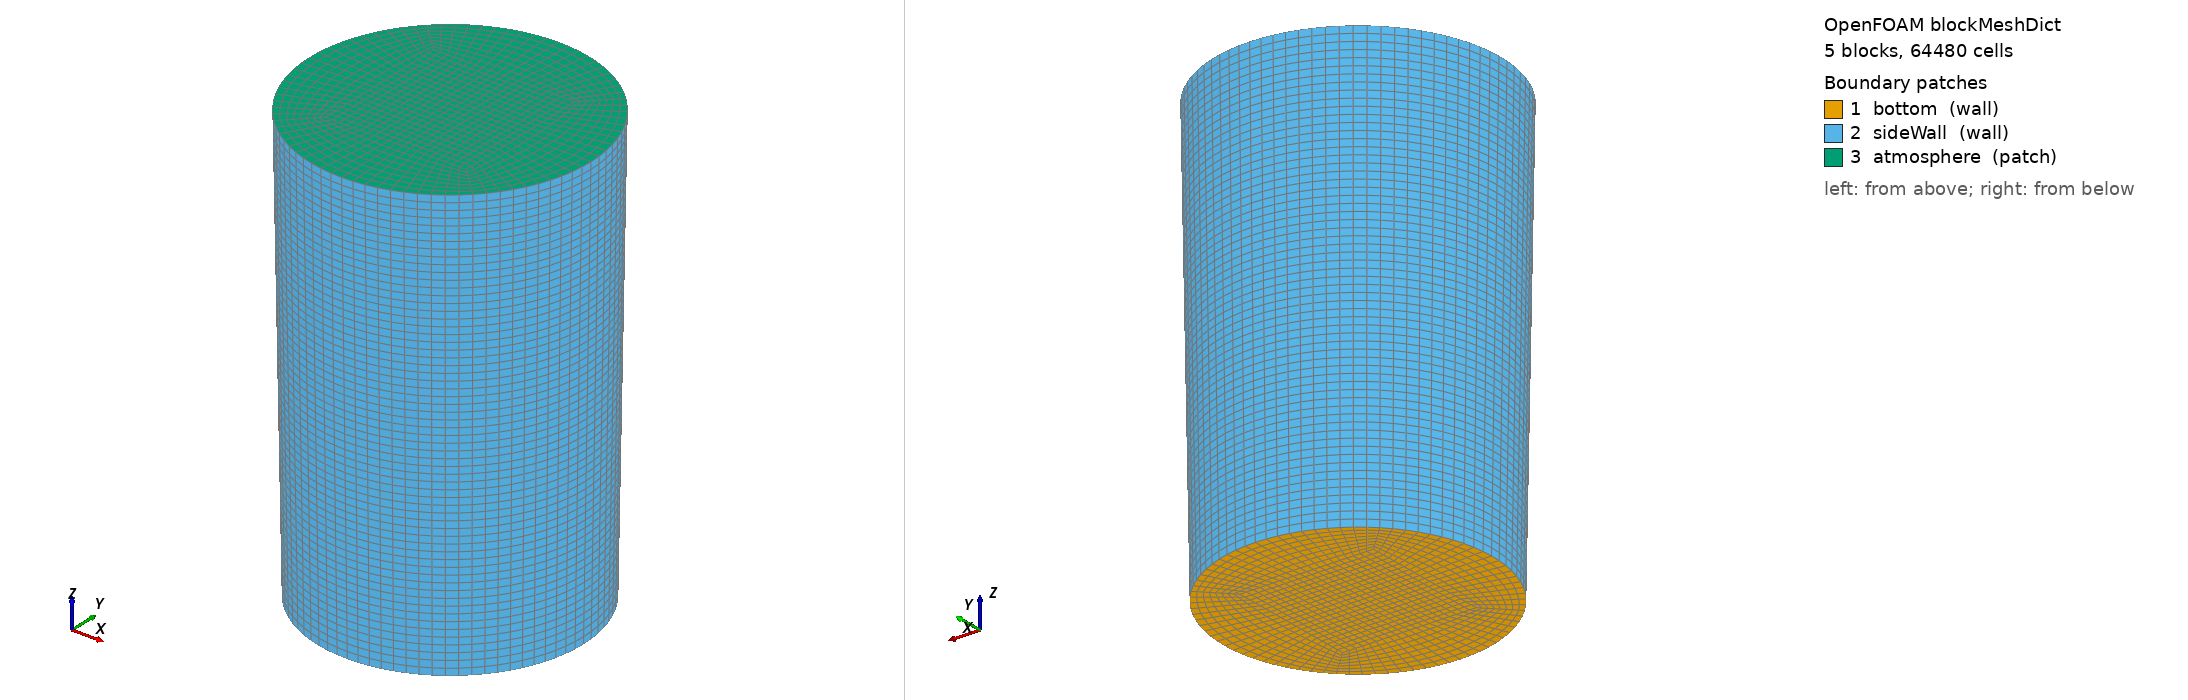

OpenFOAM case: the mesh blockMesh builds from blockMeshDict, 5 block(s), 64480 cells. Boundary patches (legend numbers): 1 bottom (wall), 2 sideWall (wall), 3 atmosphere (patch). Left view from above one corner, right view from below the opposite corner. Boundary conditions: 0 field file(s) under 0/; 0 of 3 drawn patches have an entry in a shipped field file.

=== system/blockMeshDict ===
/*--------------------------------*- C++ -*----------------------------------*\
| =========                 |                                                 |
| \\      /  F ield         | OpenFOAM: The Open Source CFD Toolbox           |
|  \\    /   O peration     | Version:  v2412                                 |
|   \\  /    A nd           | Website:  www.openfoam.com                      |
|    \\/     M anipulation  |                                                 |
\*---------------------------------------------------------------------------*/
FoamFile
{
    version     2.0;
    format      ascii;
    class       dictionary;
    object      blockMeshDict;
}
// * * * * * * * * * * * * * * * * * * * * * * * * * * * * * * * * * * * * * //

// O-grid mesh of the conical well (mesh level: medium).
// If you change the geometry or the cell size, also update caseInfo.txt
// (read by the post-processing) and maxDeltaTValue in system/caseParameters.

scale   1;

vertices
(
    (-0.0016575 -0.0016575 0)    // 0
    (0.0016575 -0.0016575 0)    // 1
    (0.0016575 0.0016575 0)    // 2
    (-0.0016575 0.0016575 0)    // 3
    (-0.00234405898 -0.00234405898 0)    // 4
    (0.00234405898 -0.00234405898 0)    // 5
    (0.00234405898 0.00234405898 0)    // 6
    (-0.00234405898 0.00234405898 0)    // 7
    (-0.00175 -0.00175 0.0109)    // 8
    (0.00175 -0.00175 0.0109)    // 9
    (0.00175 0.00175 0.0109)    // 10
    (-0.00175 0.00175 0.0109)    // 11
    (-0.00247487373 -0.00247487373 0.0109)    // 12
    (0.00247487373 -0.00247487373 0.0109)    // 13
    (0.00247487373 0.00247487373 0.0109)    // 14
    (-0.00247487373 0.00247487373 0.0109)    // 15
);

blocks
(
    hex (0 1 2 3 8 9 10 11)     (20 20 62) simpleGrading (1 1 1)  // core
    hex (4 5 1 0 12 13 9 8)     (20 8 62) simpleGrading (1 1 1)  // -y
    hex (5 6 2 1 13 14 10 9)    (20 8 62) simpleGrading (1 1 1)  // +x
    hex (6 7 3 2 14 15 11 10)   (20 8 62) simpleGrading (1 1 1)  // +y
    hex (7 4 0 3 15 12 8 11)    (20 8 62) simpleGrading (1 1 1)  // -x
);

edges
(
    arc 4 5   (0 -0.003315 0)
    arc 5 6   (0.003315 0 0)
    arc 6 7   (0 0.003315 0)
    arc 7 4   (-0.003315 0 0)
    arc 12 13 (0 -0.0035 0.0109)
    arc 13 14 (0.0035 0 0.0109)
    arc 14 15 (0 0.0035 0.0109)
    arc 15 12 (-0.0035 0 0.0109)
);

boundary
(
    bottom
    {
        type wall;
        faces
        (
            (0 3 2 1)
            (4 0 1 5)
            (5 1 2 6)
            (6 2 3 7)
            (7 3 0 4)
        );
    }

    sideWall
    {
        type wall;
        faces
        (
            (4 5 13 12)
            (5 6 14 13)
            (6 7 15 14)
            (7 4 12 15)
        );
    }

    atmosphere
    {
        type patch;
        faces
        (
            (8 9 10 11)
            (12 13 9 8)
            (13 14 10 9)
            (14 15 11 10)
            (15 12 8 11)
        );
    }
);

mergePatchPairs
(
);

// ************************************************************************* //
